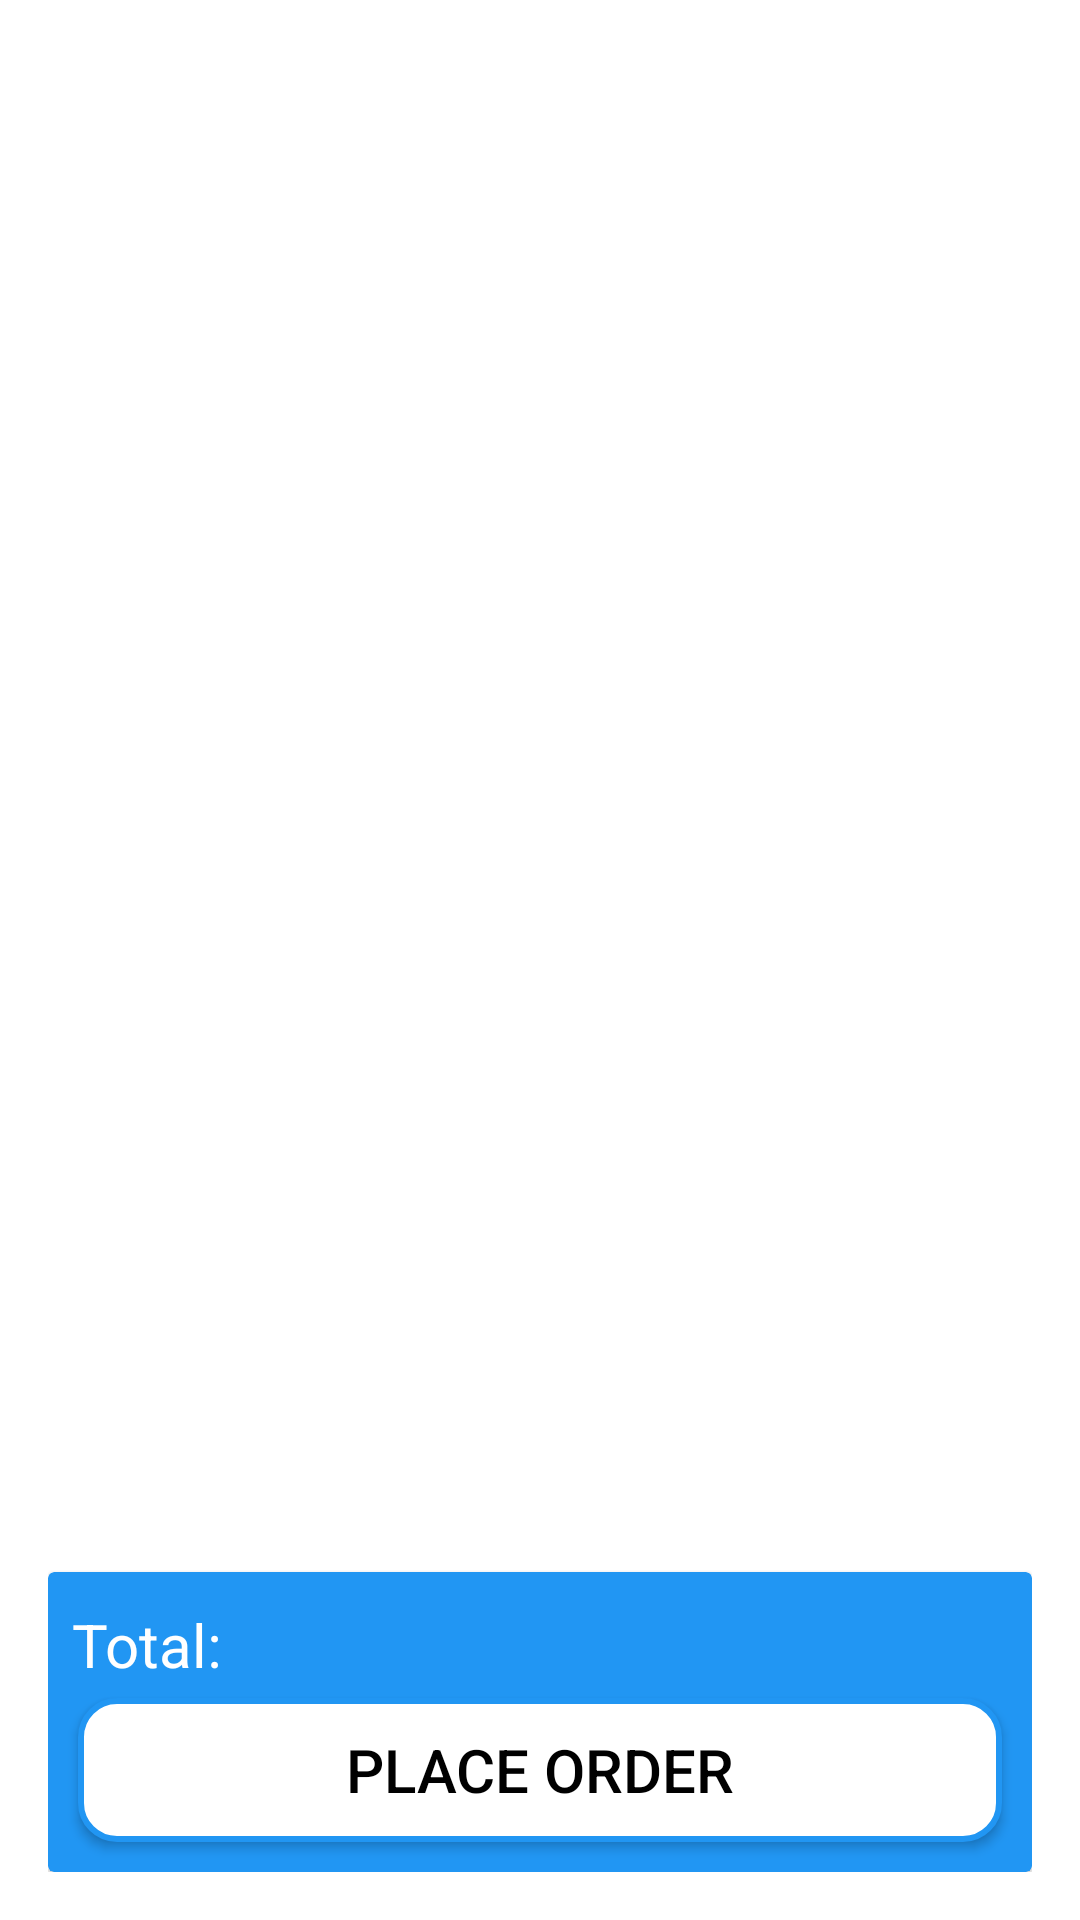

Layout XML and referenced resources for this Android screen:
<!-- AndroidManifest.xml: application theme AppTheme -->
<!-- res/layout/activity_cart.xml -->
<?xml version="1.0" encoding="utf-8"?>
<RelativeLayout xmlns:android="http://schemas.android.com/apk/res/android"
    xmlns:app="http://schemas.android.com/apk/res-auto"
    xmlns:tools="http://schemas.android.com/tools"
    android:layout_width="match_parent"
    android:layout_height="match_parent"
    android:onClick="createNotification"
    android:padding="16dp">

    
    <androidx.recyclerview.widget.RecyclerView
        android:id="@+id/cartRecycler"
        android:layout_width="match_parent"
        android:layout_height="match_parent"
        android:layout_above="@+id/cartBottomLayout"
        android:background="@android:color/transparent" />

    <androidx.cardview.widget.CardView
        android:id="@+id/cartBottomLayout"
        android:layout_width="match_parent"
        android:layout_height="100dp"
        android:layout_alignParentBottom="true"
        app:cardBackgroundColor="@color/colorPrimary">

        <RelativeLayout
            android:layout_width="match_parent"
            android:layout_height="match_parent">

            <LinearLayout
                android:layout_width="wrap_content"
                android:layout_height="wrap_content"
                android:layout_margin="8dp"
                android:gravity="center_vertical"
                android:orientation="horizontal">

                <TextView
                    android:layout_width="wrap_content"
                    android:layout_height="wrap_content"
                    android:text="Total: "
                    android:textColor="@android:color/white"
                    android:textSize="20sp" />

                <TextView
                    android:id="@+id/total"
                    android:layout_width="wrap_content"
                    android:layout_height="wrap_content"
                    android:text=""
                    android:textColor="@android:color/white"
                    android:textSize="24sp" />
            </LinearLayout>

            <Button
                android:id="@+id/btnPlaceorder"
                android:layout_width="match_parent"
                android:layout_height="wrap_content"
                android:layout_marginLeft="10dp"
                android:layout_marginTop="42dp"
                android:layout_marginRight="10dp"
                android:background="@drawable/btn_register_background"
                android:onClick="createNotification"
                android:text="Place Order"
                android:textColor="@color/black"
                android:textSize="20sp" />
        </RelativeLayout>
    </androidx.cardview.widget.CardView>
</RelativeLayout>
<!-- resources referenced by this layout -->
<resources>
  <color name="black">#FF000000</color>
  <color name="colorPrimary">#2196F3</color>
  <!-- drawable btn_register_background (drawable) -->
  <?xml version="1.0" encoding="utf-8"?>
  <ripple xmlns:android="http://schemas.android.com/apk/res/android"
      xmlns:tools="http://schemas.android.com/tools"
      android:color="@color/colorPrimary"
      tools:targetApi="lollipop">
      <item>
          <shape android:shape="rectangle">
              <solid android:color="@android:color/white"></solid>
              <stroke android:color="@color/colorPrimary" android:width="2dp"></stroke>
              <corners android:radius="12dp"/>
          </shape>
      </item>
  </ripple>
  <style name="AppTheme" parent="Theme.AppCompat.Light.NoActionBar">
          <item name="colorPrimary">#303F9F</item>
          <item name="colorPrimaryDark">#1A237E</item>
          <item name="colorAccent">#FF6F00</item>
          <item name="android:windowBackground">#FFFFFF</item>
          <item name="android:statusBarColor">#212121</item>
          <item name="android:navigationBarColor">#212121</item>
          <item name="android:textColor">#424242</item>
          <item name="android:colorBackground">#EEEEEE</item>
          <item name="cardBackgroundColor">#FFFFFF</item>
          <item name="android:colorControlHighlight">#BDBDBD</item>
      </style>
</resources>
